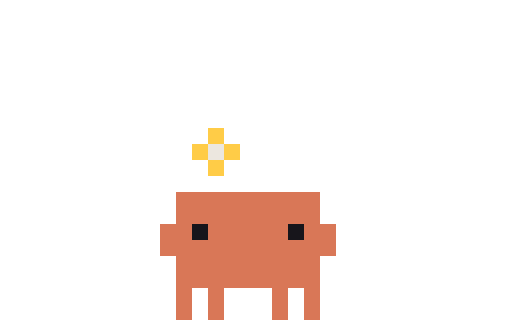
t = 0.00 s
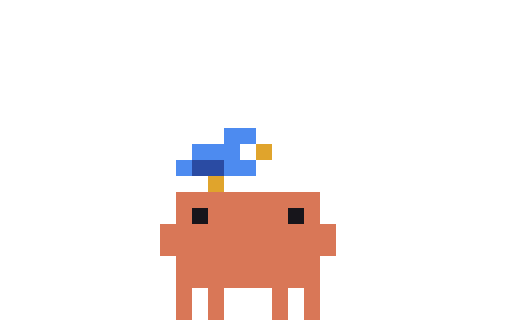
t = 0.10 s
t = 0.20 s: frame unchanged from t = 0.10 s, image omitted
t = 0.30 s: frame unchanged from t = 0.10 s, image omitted
t = 0.40 s: frame unchanged from t = 0.10 s, image omitted
t = 0.50 s: frame unchanged from t = 0.10 s, image omitted

The animated SVG that drew these frames (rendered in a browser with its animation timeline set to each time). Animation: 3 CSS @keyframes rules; one cycle of 0.50 s.

<svg xmlns="http://www.w3.org/2000/svg" width="96" height="60" viewBox="0 0 32 20" shape-rendering="crispEdges"><title>Clawd in-idle-bird</title><desc>Set-up for idle-bird: its scene arrives, ending on its first frame.</desc><style>@keyframes clawd-in-idle-bird-0-0{0%{opacity:1}10%{opacity:0}100%{opacity:0}}.clawd-in-idle-bird-0-0{opacity:1;animation:clawd-in-idle-bird-0-0 500ms step-end 1 forwards}@keyframes clawd-in-idle-bird-0-1{0%{opacity:0}10%{opacity:1}20%{opacity:0}100%{opacity:0}}.clawd-in-idle-bird-0-1{opacity:0;animation:clawd-in-idle-bird-0-1 500ms step-end 1 forwards}@keyframes clawd-in-idle-bird-0-2{0%{opacity:0}20%{opacity:1}100%{opacity:1}}.clawd-in-idle-bird-0-2{opacity:0;animation:clawd-in-idle-bird-0-2 500ms step-end 1 forwards}@media (prefers-reduced-motion:reduce){[class^="clawd-in-idle-bird-"]{animation:none!important}}</style><g class="clawd-in-idle-bird-0-0"><path fill="#FFCC47" d="M13 8h1v1h-1zM12 9h1v1h-1zM14 9h1v1h-1zM13 10h1v1h-1z"/><path fill="#ECE7DF" d="M13 9h1v1h-1z"/><path fill="#D97757" d="M11 12h9v1h-9zM11 13h9v1h-9zM10 14h2v1h-2zM13 14h5v1h-5zM19 14h2v1h-2zM10 15h11v1h-11zM11 16h9v1h-9zM11 17h9v1h-9zM11 18h1v1h-1zM13 18h1v1h-1zM17 18h1v1h-1zM19 18h1v1h-1zM11 19h1v1h-1zM13 19h1v1h-1zM17 19h1v1h-1zM19 19h1v1h-1z"/><path fill="#17151B" d="M12 14h1v1h-1zM18 14h1v1h-1z"/></g><g class="clawd-in-idle-bird-0-1"><path fill="#4D8BF0" d="M14 8h1v1h-1zM14 10h1v1h-1z"/><path fill="#ECE7DF" d="M13 9h1v1h-1z"/><path fill="#2A4BA3" d="M12 10h1v1h-1z"/><path fill="#E0A42C" d="M13 11h1v1h-1z"/><path fill="#D97757" d="M11 12h9v1h-9zM11 13h1v1h-1zM13 13h5v1h-5zM19 13h1v1h-1zM10 14h11v1h-11zM10 15h11v1h-11zM11 16h9v1h-9zM11 17h9v1h-9zM11 18h1v1h-1zM13 18h1v1h-1zM17 18h1v1h-1zM19 18h1v1h-1zM11 19h1v1h-1zM13 19h1v1h-1zM17 19h1v1h-1zM19 19h1v1h-1z"/><path fill="#17151B" d="M12 13h1v1h-1zM18 13h1v1h-1z"/></g><g class="clawd-in-idle-bird-0-2"><path fill="#4D8BF0" d="M14 8h2v1h-2zM12 9h3v1h-3zM11 10h1v1h-1zM14 10h2v1h-2z"/><path fill="#E0A42C" d="M16 9h1v1h-1zM13 11h1v1h-1z"/><path fill="#2A4BA3" d="M12 10h2v1h-2z"/><path fill="#D97757" d="M11 12h9v1h-9zM11 13h1v1h-1zM13 13h5v1h-5zM19 13h1v1h-1zM10 14h11v1h-11zM10 15h11v1h-11zM11 16h9v1h-9zM11 17h9v1h-9zM11 18h1v1h-1zM13 18h1v1h-1zM17 18h1v1h-1zM19 18h1v1h-1zM11 19h1v1h-1zM13 19h1v1h-1zM17 19h1v1h-1zM19 19h1v1h-1z"/><path fill="#17151B" d="M12 13h1v1h-1zM18 13h1v1h-1z"/></g></svg>
